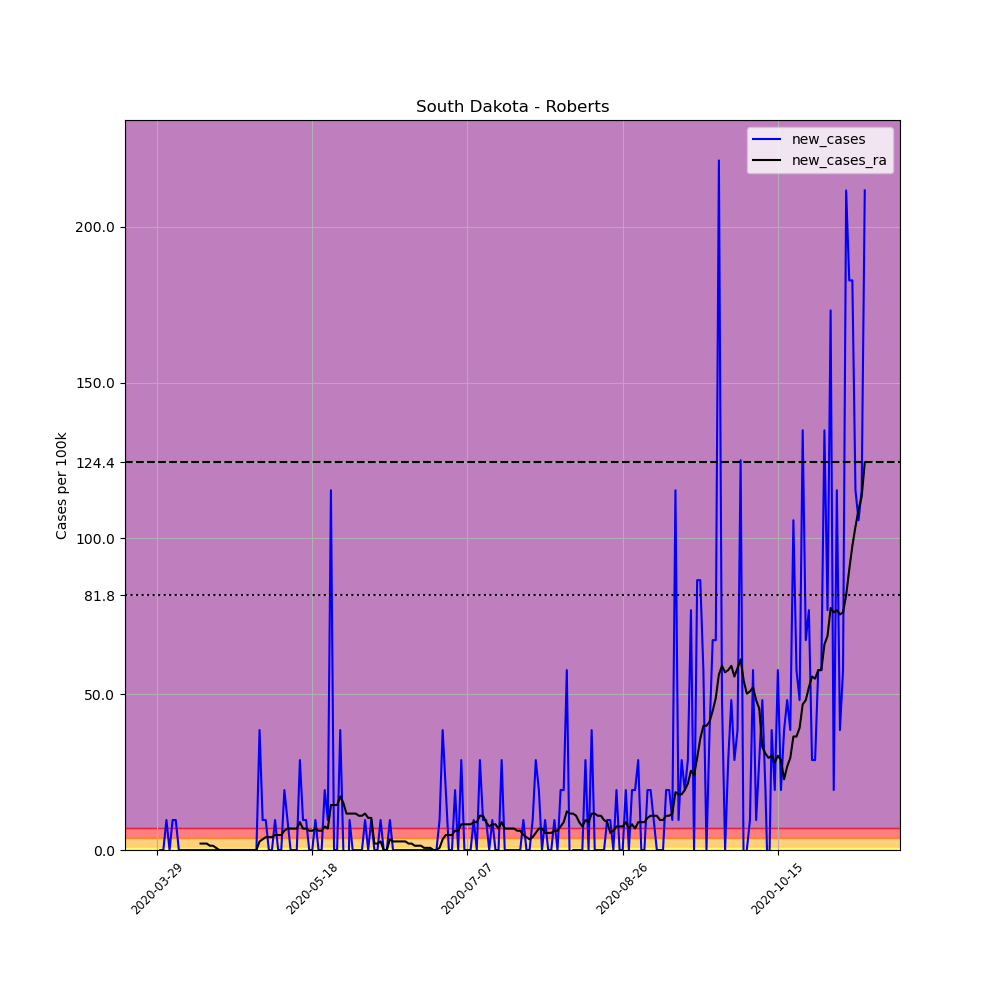

The file beside this chart, header and first rows:
, date, county, state, fips, cases, deaths, COUNTY, STNAME, CTYNAME, POPESTIMATE2019, per_100k, new_cases, new_cases_ra
456381, 2020-03-29, Roberts, South Dakota, 46109, 1, 0, 109, South Dakota, Roberts, 10394, 9.621, , 
456382, 2020-03-30, Roberts, South Dakota, 46109, 1, 0, 109, South Dakota, Roberts, 10394, 9.621, 0.0, 
456383, 2020-03-31, Roberts, South Dakota, 46109, 1, 0, 109, South Dakota, Roberts, 10394, 9.621, 0.0, 
456384, 2020-04-01, Roberts, South Dakota, 46109, 2, 0, 109, South Dakota, Roberts, 10394, 19.24, 9.621, 
456385, 2020-04-02, Roberts, South Dakota, 46109, 2, 0, 109, South Dakota, Roberts, 10394, 19.24, 0.0, 
456386, 2020-04-03, Roberts, South Dakota, 46109, 3, 0, 109, South Dakota, Roberts, 10394, 28.86, 9.621, 
456387, 2020-04-04, Roberts, South Dakota, 46109, 4, 0, 109, South Dakota, Roberts, 10394, 38.48, 9.621, 
456388, 2020-04-05, Roberts, South Dakota, 46109, 4, 0, 109, South Dakota, Roberts, 10394, 38.48, 0.0, 
456389, 2020-04-06, Roberts, South Dakota, 46109, 4, 0, 109, South Dakota, Roberts, 10394, 38.48, 0.0, 
456390, 2020-04-07, Roberts, South Dakota, 46109, 4, 0, 109, South Dakota, Roberts, 10394, 38.48, 0.0, 
456391, 2020-04-08, Roberts, South Dakota, 46109, 4, 0, 109, South Dakota, Roberts, 10394, 38.48, 0.0, 
456392, 2020-04-09, Roberts, South Dakota, 46109, 4, 0, 109, South Dakota, Roberts, 10394, 38.48, 0.0, 
456393, 2020-04-10, Roberts, South Dakota, 46109, 4, 0, 109, South Dakota, Roberts, 10394, 38.48, 0.0, 
456394, 2020-04-11, Roberts, South Dakota, 46109, 4, 0, 109, South Dakota, Roberts, 10394, 38.48, 0.0, 
456395, 2020-04-12, Roberts, South Dakota, 46109, 4, 0, 109, South Dakota, Roberts, 10394, 38.48, 0.0, 2.062
456396, 2020-04-13, Roberts, South Dakota, 46109, 4, 0, 109, South Dakota, Roberts, 10394, 38.48, 0.0, 2.062
456397, 2020-04-14, Roberts, South Dakota, 46109, 4, 0, 109, South Dakota, Roberts, 10394, 38.48, 0.0, 2.062
456398, 2020-04-15, Roberts, South Dakota, 46109, 4, 0, 109, South Dakota, Roberts, 10394, 38.48, 0.0, 1.374
456399, 2020-04-16, Roberts, South Dakota, 46109, 4, 0, 109, South Dakota, Roberts, 10394, 38.48, 0.0, 1.374
456400, 2020-04-17, Roberts, South Dakota, 46109, 4, 0, 109, South Dakota, Roberts, 10394, 38.48, 0.0, 0.6872
456401, 2020-04-18, Roberts, South Dakota, 46109, 4, 0, 109, South Dakota, Roberts, 10394, 38.48, 0.0, 2.5376526277146434e-16
456402, 2020-04-19, Roberts, South Dakota, 46109, 4, 0, 109, South Dakota, Roberts, 10394, 38.48, 0.0, 2.5376526277146434e-16
456403, 2020-04-20, Roberts, South Dakota, 46109, 4, 0, 109, South Dakota, Roberts, 10394, 38.48, 0.0, 2.5376526277146434e-16
456404, 2020-04-21, Roberts, South Dakota, 46109, 4, 0, 109, South Dakota, Roberts, 10394, 38.48, 0.0, 2.5376526277146434e-16
456405, 2020-04-22, Roberts, South Dakota, 46109, 4, 0, 109, South Dakota, Roberts, 10394, 38.48, 0.0, 2.5376526277146434e-16
456406, 2020-04-23, Roberts, South Dakota, 46109, 4, 0, 109, South Dakota, Roberts, 10394, 38.48, 0.0, 2.5376526277146434e-16
456407, 2020-04-24, Roberts, South Dakota, 46109, 4, 0, 109, South Dakota, Roberts, 10394, 38.48, 0.0, 2.5376526277146434e-16
456408, 2020-04-25, Roberts, South Dakota, 46109, 4, 0, 109, South Dakota, Roberts, 10394, 38.48, 0.0, 2.5376526277146434e-16
456409, 2020-04-26, Roberts, South Dakota, 46109, 4, 0, 109, South Dakota, Roberts, 10394, 38.48, 0.0, 2.5376526277146434e-16
456410, 2020-04-27, Roberts, South Dakota, 46109, 4, 0, 109, South Dakota, Roberts, 10394, 38.48, 0.0, 2.5376526277146434e-16
456411, 2020-04-28, Roberts, South Dakota, 46109, 4, 0, 109, South Dakota, Roberts, 10394, 38.48, 0.0, 2.5376526277146434e-16
456412, 2020-04-29, Roberts, South Dakota, 46109, 4, 0, 109, South Dakota, Roberts, 10394, 38.48, 0.0, 2.5376526277146434e-16
456413, 2020-04-30, Roberts, South Dakota, 46109, 4, 0, 109, South Dakota, Roberts, 10394, 38.48, 0.0, 2.5376526277146434e-16
456414, 2020-05-01, Roberts, South Dakota, 46109, 8, 0, 109, South Dakota, Roberts, 10394, 76.97, 38.48, 2.749
456415, 2020-05-02, Roberts, South Dakota, 46109, 9, 0, 109, South Dakota, Roberts, 10394, 86.59, 9.621, 3.436
456416, 2020-05-03, Roberts, South Dakota, 46109, 10, 0, 109, South Dakota, Roberts, 10394, 96.21, 9.621, 4.123
456417, 2020-05-04, Roberts, South Dakota, 46109, 10, 0, 109, South Dakota, Roberts, 10394, 96.21, 0.0, 4.123
456418, 2020-05-05, Roberts, South Dakota, 46109, 10, 0, 109, South Dakota, Roberts, 10394, 96.21, 0.0, 4.123
456419, 2020-05-06, Roberts, South Dakota, 46109, 11, 0, 109, South Dakota, Roberts, 10394, 105.8, 9.621, 4.81
456420, 2020-05-07, Roberts, South Dakota, 46109, 11, 0, 109, South Dakota, Roberts, 10394, 105.8, 0.0, 4.81
456421, 2020-05-08, Roberts, South Dakota, 46109, 11, 0, 109, South Dakota, Roberts, 10394, 105.8, 0.0, 4.81
456422, 2020-05-09, Roberts, South Dakota, 46109, 13, 0, 109, South Dakota, Roberts, 10394, 125.1, 19.24, 6.185
456423, 2020-05-10, Roberts, South Dakota, 46109, 14, 0, 109, South Dakota, Roberts, 10394, 134.7, 9.621, 6.872
456424, 2020-05-11, Roberts, South Dakota, 46109, 14, 0, 109, South Dakota, Roberts, 10394, 134.7, 0.0, 6.872
456425, 2020-05-12, Roberts, South Dakota, 46109, 14, 0, 109, South Dakota, Roberts, 10394, 134.7, 0.0, 6.872
456426, 2020-05-13, Roberts, South Dakota, 46109, 14, 0, 109, South Dakota, Roberts, 10394, 134.7, 0.0, 6.872
456427, 2020-05-14, Roberts, South Dakota, 46109, 17, 0, 109, South Dakota, Roberts, 10394, 163.6, 28.86, 8.934
456428, 2020-05-15, Roberts, South Dakota, 46109, 18, 0, 109, South Dakota, Roberts, 10394, 173.2, 9.621, 6.872
456429, 2020-05-16, Roberts, South Dakota, 46109, 19, 0, 109, South Dakota, Roberts, 10394, 182.8, 9.621, 6.872
456430, 2020-05-17, Roberts, South Dakota, 46109, 19, 0, 109, South Dakota, Roberts, 10394, 182.8, 0.0, 6.185
456431, 2020-05-18, Roberts, South Dakota, 46109, 19, 0, 109, South Dakota, Roberts, 10394, 182.8, 0.0, 6.185
456432, 2020-05-19, Roberts, South Dakota, 46109, 20, 0, 109, South Dakota, Roberts, 10394, 192.4, 9.621, 6.872
456433, 2020-05-20, Roberts, South Dakota, 46109, 20, 0, 109, South Dakota, Roberts, 10394, 192.4, 0.0, 6.185
456434, 2020-05-21, Roberts, South Dakota, 46109, 20, 0, 109, South Dakota, Roberts, 10394, 192.4, 0.0, 6.185
456435, 2020-05-22, Roberts, South Dakota, 46109, 22, 0, 109, South Dakota, Roberts, 10394, 211.7, 19.24, 7.559
456436, 2020-05-23, Roberts, South Dakota, 46109, 23, 0, 109, South Dakota, Roberts, 10394, 221.3, 9.621, 6.872
456437, 2020-05-24, Roberts, South Dakota, 46109, 35, 0, 109, South Dakota, Roberts, 10394, 336.7, 115.5, 14.43
456438, 2020-05-25, Roberts, South Dakota, 46109, 35, 0, 109, South Dakota, Roberts, 10394, 336.7, 0.0, 14.43
456439, 2020-05-26, Roberts, South Dakota, 46109, 35, 0, 109, South Dakota, Roberts, 10394, 336.7, 0.0, 14.43
456440, 2020-05-27, Roberts, South Dakota, 46109, 39, 0, 109, South Dakota, Roberts, 10394, 375.2, 38.48, 17.18
... 169 more rows
